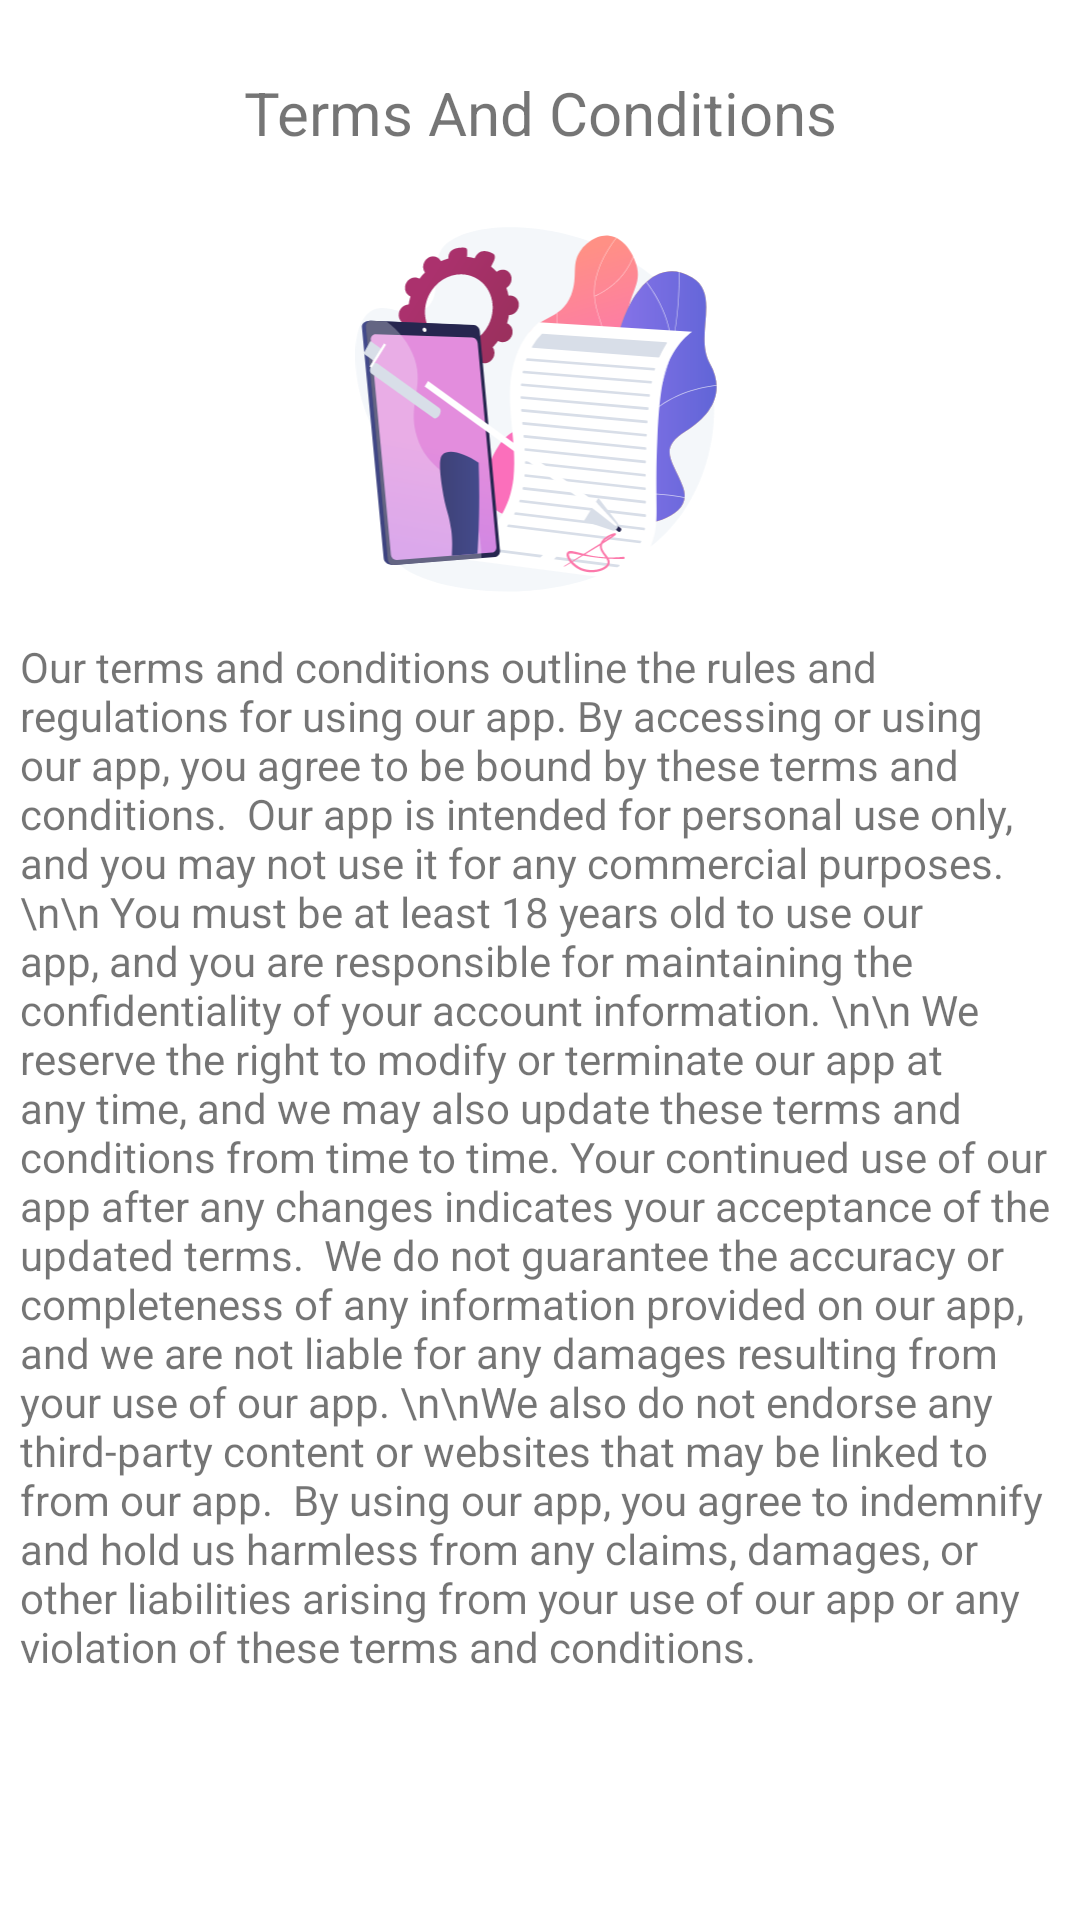

Produce the Android XML layout that renders to this screen, including the resource entries it uses.
<!-- AndroidManifest.xml: application theme Theme.ProjectTry -->
<!-- res/layout/activity_terms.xml -->
<?xml version="1.0" encoding="utf-8"?>
<androidx.constraintlayout.widget.ConstraintLayout xmlns:android="http://schemas.android.com/apk/res/android"
    xmlns:app="http://schemas.android.com/apk/res-auto"
    xmlns:tools="http://schemas.android.com/tools"
    android:layout_width="match_parent"
    android:layout_height="match_parent"
    tools:context=".Activities.TermsActivity">

    <TextView
        android:id="@+id/textView12"
        android:layout_width="283dp"
        android:layout_height="46dp"
        android:layout_marginTop="24dp"
        android:text="Terms And Conditions"
        android:textAlignment="center"
        android:textSize="20sp"
        app:layout_constraintEnd_toEndOf="parent"
        app:layout_constraintStart_toStartOf="parent"
        app:layout_constraintTop_toTopOf="parent" />

    <TextView
        android:id="@+id/textView13"
        android:layout_width="347dp"
        android:layout_height="428dp"
        android:text="Our terms and conditions outline the rules and regulations for using our app. By accessing or using our app, you agree to be bound by these terms and conditions.  Our app is intended for personal use only, and you may not use it for any commercial purposes.\n\n You must be at least 18 years old to use our app, and you are responsible for maintaining the confidentiality of your account information. \n\n We reserve the right to modify or terminate our app at any time, and we may also update these terms and conditions from time to time. Your continued use of our app after any changes indicates your acceptance of the updated terms.  We do not guarantee the accuracy or completeness of any information provided on our app, and we are not liable for any damages resulting from your use of our app. \n\nWe also do not endorse any third-party content or websites that may be linked to from our app.  By using our app, you agree to indemnify and hold us harmless from any claims, damages, or other liabilities arising from your use of our app or any violation of these terms and conditions."
        app:layout_constraintBottom_toBottomOf="parent"
        app:layout_constraintEnd_toEndOf="parent"
        app:layout_constraintStart_toStartOf="parent"
        app:layout_constraintTop_toBottomOf="@+id/imageView4" />

    <androidx.constraintlayout.widget.Guideline
        android:id="@+id/guideline2"
        android:layout_width="wrap_content"
        android:layout_height="wrap_content"
        android:orientation="horizontal"
        app:layout_constraintGuide_begin="20dp" />

    <ImageView
        android:id="@+id/imageView4"
        android:layout_width="140dp"
        android:layout_height="139dp"
        android:layout_marginTop="4dp"
        app:layout_constraintEnd_toEndOf="parent"
        app:layout_constraintHorizontal_bias="0.498"
        app:layout_constraintStart_toStartOf="parent"
        app:layout_constraintTop_toBottomOf="@+id/textView12"
        app:srcCompat="@drawable/terms_and_conditions" />

</androidx.constraintlayout.widget.ConstraintLayout>
<!-- resources referenced by this layout -->
<resources>
  <!-- drawable terms_and_conditions: vector/xml drawable (drawable, 29561 chars, omitted) -->
  <style name="Theme.ProjectTry" parent="Theme.MaterialComponents.DayNight.DarkActionBar">
          
          <item name="colorPrimary">@color/purple_500</item>
          <item name="colorPrimaryVariant">@color/purple_700</item>
          <item name="colorOnPrimary">@color/white</item>
          
          <item name="colorSecondary">@color/teal_200</item>
          <item name="colorSecondaryVariant">@color/teal_700</item>
          <item name="colorOnSecondary">@color/black</item>
          
          <item name="android:statusBarColor">?attr/colorPrimaryVariant</item>
          
      </style>
  <color name="purple_500">#675089</color>
  <color name="purple_700">#FF3700B3</color>
  <color name="white">#FFFFFFFF</color>
  <color name="teal_200">#FF03DAC5</color>
  <color name="teal_700">#FF018786</color>
  <color name="black">#FF000000</color>
</resources>
